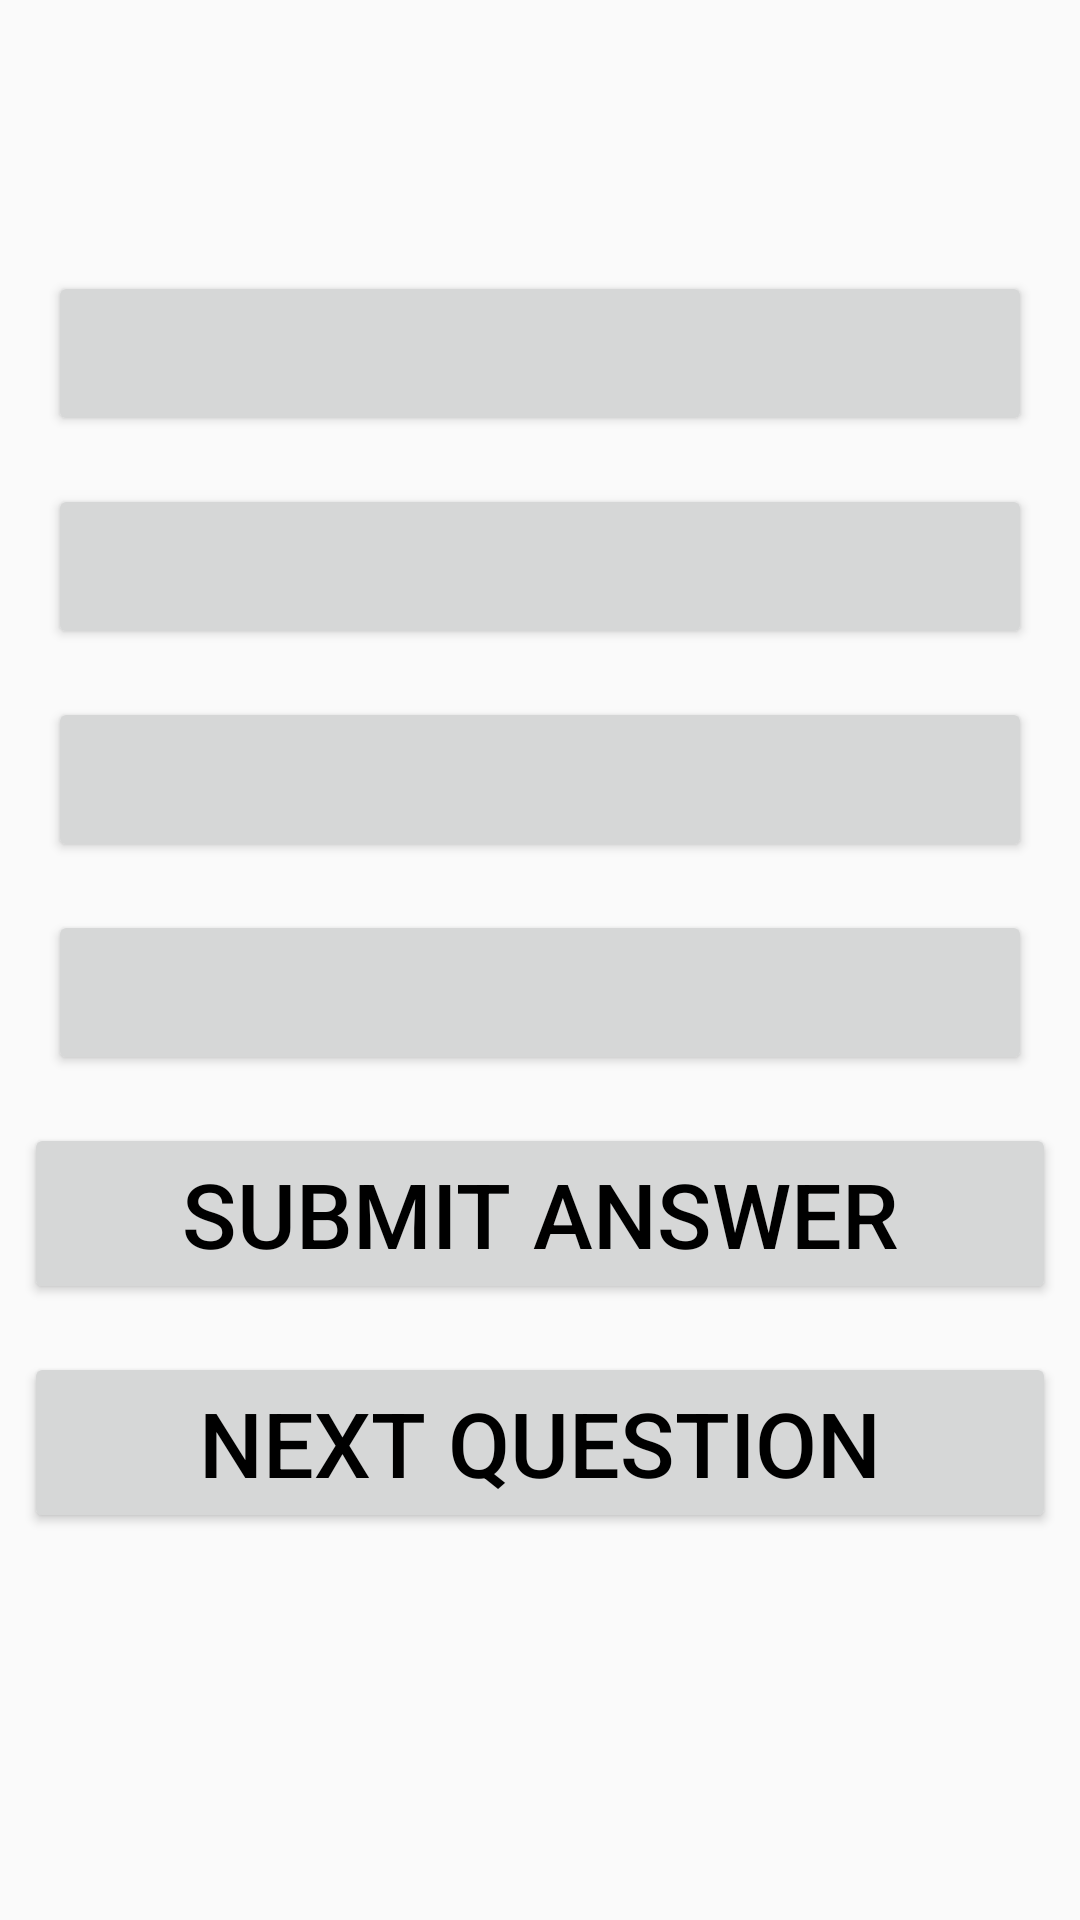

Layout XML and referenced resources for this Android screen:
<!-- AndroidManifest.xml: application theme Default -->
<!-- res/layout/activity_in_game.xml -->
<?xml version="1.0" encoding="utf-8"?>
<LinearLayout xmlns:android="http://schemas.android.com/apk/res/android"
    android:id="@+id/container"
    android:layout_width="match_parent"
    android:layout_height="match_parent"
    android:orientation="vertical"
    >

    <TextView
        android:id="@+id/titleTV"
        android:layout_width="match_parent"
        android:layout_height="wrap_content"
        android:textAlignment="center"
        android:layout_marginBottom="10dp"

        android:textSize="20sp"/>

    <TextView
        android:id="@+id/questionTV"

        android:layout_width="match_parent"
        android:layout_height="wrap_content"
        android:textAlignment="center"
        android:layout_marginBottom="16dp"
        android:textSize="28sp"/>

    <ScrollView
        android:layout_width="match_parent"
        android:layout_height="wrap_content">

        <LinearLayout
            android:layout_width="match_parent"
            android:layout_height="match_parent"
            android:orientation="vertical">

            <Button
                android:id="@+id/optionOneBtn"
                android:layout_width="match_parent"
                android:layout_height="wrap_content"
                android:layout_marginLeft="16dp"
                android:layout_marginRight="16dp"
                android:layout_marginBottom="16dp"
                android:textColor="#000"
                android:text=""
                android:textAlignment="center"
                android:textSize="26sp" />

            <Button
                android:id="@+id/optionTwoBtn"
                android:layout_width="match_parent"
                android:layout_height="wrap_content"
                android:layout_marginLeft="16dp"
                android:layout_marginRight="16dp"
                android:layout_marginBottom="16dp"
                android:textAlignment="center"
                android:textSize="26sp"
                android:textColor="#000"
                android:text=""
                />

            <Button
                android:id="@+id/optionThreeBtn"
                android:layout_width="match_parent"
                android:layout_height="wrap_content"
                android:layout_marginLeft="16dp"
                android:layout_marginRight="16dp"
                android:layout_marginBottom="16dp"
                android:textAlignment="center"
                android:textSize="26sp"
                android:textColor="#000"
                android:text=""
                />

            <Button
                android:id="@+id/optionFourBtn"
                android:layout_width="match_parent"
                android:layout_height="wrap_content"
                android:layout_marginLeft="16dp"
                android:layout_marginRight="16dp"
                android:layout_marginBottom="16dp"
                android:textAlignment="center"
                android:textSize="26sp"
                android:textColor="#000"
                android:text=""/>

            <Button
                android:id="@+id/submitBtn"
                android:layout_width="match_parent"
                android:layout_height="wrap_content"
                android:textAlignment="center"
                android:textSize="30sp"
                android:layout_marginLeft="8dp"
                android:layout_marginRight="8dp"
                android:layout_marginBottom="16dp"
                android:gravity="bottom"
                android:textColor="#000"
                android:text="@string/inGame_SubmitBtn"/>

            <Button
                android:id="@+id/nextBtn"
                android:layout_width="match_parent"
                android:layout_height="wrap_content"
                android:layout_marginBottom="-55dp"
                android:layout_marginLeft="8dp"
                android:layout_marginRight="8dp"
                android:gravity="bottom"
                android:textColor="#000"
                android:text="@string/inGame_NextBtn"
                android:textAlignment="center"
                android:textSize="30sp" />

            <Button
                android:id="@+id/finishBtn"
                android:layout_width="match_parent"
                android:layout_height="wrap_content"
                android:layout_marginBottom="16dp"
                android:layout_marginLeft="8dp"
                android:layout_marginRight="8dp"
                android:gravity="bottom"
                android:text="@string/inGame_FinishBtn"
                android:textAlignment="center"
                android:textColor="#000"
                android:textSize="30sp"
                android:visibility="invisible" />

        </LinearLayout>
    </ScrollView>
</LinearLayout>
<!-- resources referenced by this layout -->
<resources>
  <string name="inGame_FinishBtn">Finish</string>
  <string name="inGame_NextBtn">Next Question</string>
  <string name="inGame_SubmitBtn">Submit Answer</string>
  <style name="Default" parent="Theme.AppCompat.Light.DarkActionBar">
          
          <item name="colorPrimary">@color/colorPrimary</item>
          <item name="colorPrimaryDark">@color/colorPrimaryDark</item>
          <item name="colorAccent">@color/colorAccent</item>
          <item name="android:textColor">@color/colorText</item>
  
          <item name="preferenceTheme">@style/PreferenceThemeOverlay.v14.Material</item>
      </style>
  <color name="colorPrimary">#284B63</color>
  <color name="colorPrimaryDark">#493548</color>
  <color name="colorAccent">#B9D8C2</color>
  <color name="colorText">#090909</color>
</resources>
